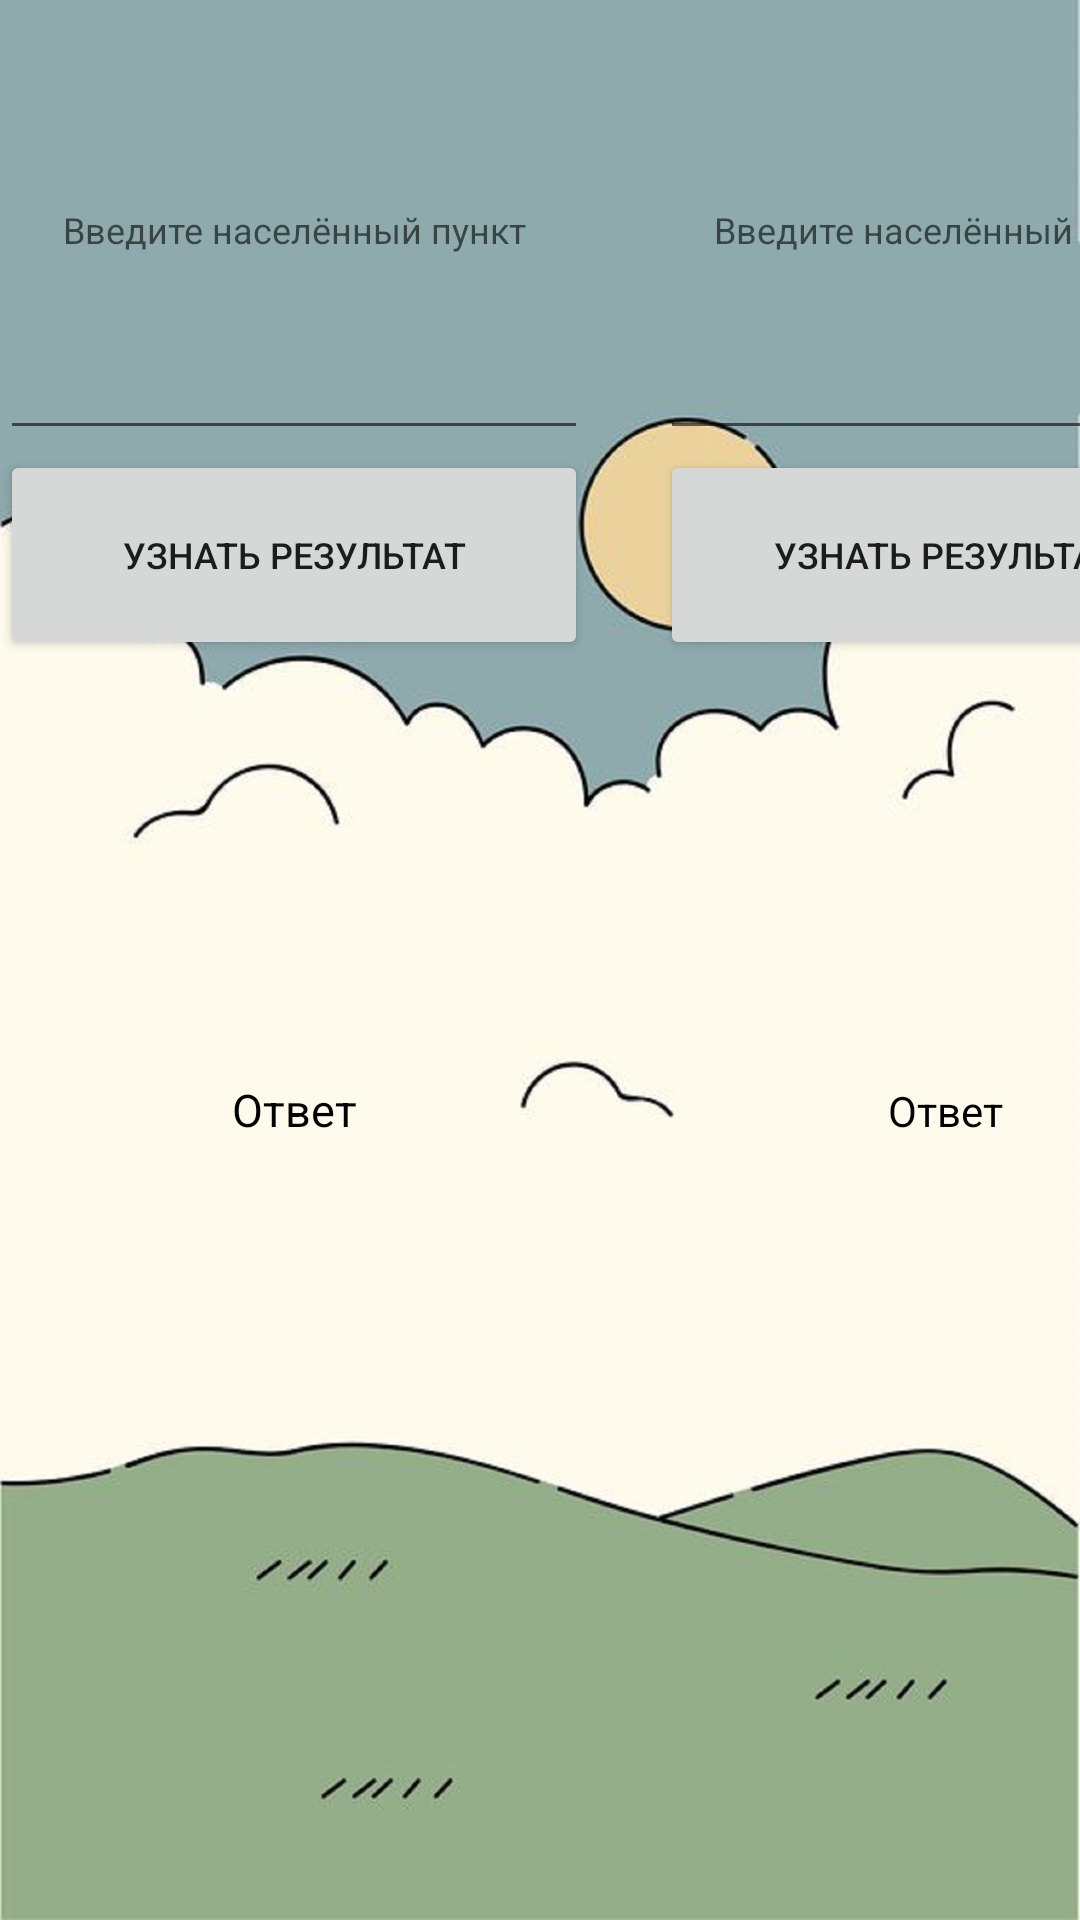

Android layout source for this screen:
<!-- AndroidManifest.xml: application theme Theme.Weather -->
<!-- res/layout/activity_a2city.xml -->
<?xml version="1.0" encoding="utf-8"?>
<TableLayout xmlns:android="http://schemas.android.com/apk/res/android"
    xmlns:app="http://schemas.android.com/apk/res-auto"
    xmlns:tools="http://schemas.android.com/tools"
    android:layout_width="match_parent"
    android:layout_height="match_parent"
    android:background="@drawable/fon"
    tools:context=".A2city">

    <TableRow
        android:layout_width="match_parent"
        android:layout_height="150dp">

        <TextView
            android:id="@+id/textView4X"
            android:layout_height="wrap_content"
            android:layout_width="wrap_content"
            />

        <EditText
            android:id="@+id/userFild1"
            android:layout_width="100dp"
            android:layout_height="150dp"
            android:ems="10"
            android:gravity="center"
            android:hint="@string/userFild"
            android:inputType="textPersonName"
            android:textSize="12sp" />

        <TextView
            android:id="@+id/textView5"
            android:layout_width="wrap_content"
            android:layout_height="10dp" />

        <EditText
            android:id="@+id/userFild2"
            android:layout_width="190dp"
            android:layout_height="150dp"
            android:ems="10"
            android:gravity="center"
            android:hint="@string/userFild"
            android:inputType="textPersonName"
            android:textSize="12sp" />
    </TableRow>

    <TableRow
        android:layout_width="match_parent"
        android:layout_height="100dp">

        <TextView
            android:id="@+id/textView3X"
            android:layout_height="wrap_content"
            android:layout_width="wrap_content"
            />

        <Button
            android:id="@+id/button1"
            android:layout_width="190dp"
            android:layout_height="70dp"
            android:text="@string/buttonw"
            android:textSize="12sp" />

        <TextView
            android:id="@+id/textView6"
            android:layout_width="24dp"
            android:layout_height="wrap_content" />

        <Button
            android:id="@+id/button2"
            android:layout_width="190dp"
            android:layout_height="70dp"
            android:text="@string/buttonw"
            android:textSize="12sp" />
    </TableRow>

    <TableRow
        android:layout_width="379dp"
        android:layout_height="295dp">

        <TextView
            android:id="@+id/textView2X"
            android:layout_height="wrap_content"
            android:layout_width="wrap_content"
            />

        <TextView
            android:id="@+id/tVanswer1"
            android:layout_width="196dp"
            android:layout_height="300dp"
            android:gravity="center"
            android:text="@string/answer"
            android:textColor="@color/black"
            android:textSize="15sp" />

        <TextView
            android:id="@+id/textView7"
            android:layout_width="wrap_content"
            android:layout_height="wrap_content" />

        <TextView
            android:id="@+id/tVanswer2"
            android:layout_width="190dp"
            android:layout_height="300dp"
            android:gravity="center"
            android:text="@string/answer"
            android:textColor="@color/black" />
    </TableRow>

    <TableRow
        android:layout_width="match_parent"
        android:layout_height="300dp">

        <TextView
            android:id="@+id/textView1X"
            android:layout_height="wrap_content"
            android:layout_width="wrap_content"
            />

        <TextView
            android:id="@+id/textView3"
            android:layout_width="19dp"
            android:layout_height="200dp" />

        <TextView
            android:id="@+id/textView2"
            android:layout_width="wrap_content"
            android:layout_height="4dp"
            android:textColor="@color/white" />
    </TableRow>

    <TableRow
        android:layout_width="match_parent"
        android:layout_height="200dp">

        <TextView
            android:id="@+id/textViewX"
            android:layout_height="200dp"
            android:layout_width="wrap_content"
            />

        <Button
            android:id="@+id/button3"
            android:layout_width="wrap_content"
            android:layout_height="70dp"
            android:text="@string/back" />
    </TableRow>
</TableLayout>
<!-- resources referenced by this layout -->
<resources>
  <color name="black">#FF000000</color>
  <color name="white">#FFFFFFFF</color>
  <!-- drawable fon: jpg bitmap (drawable, 125026 bytes) -->
  <string name="answer">Ответ</string>
  <string name="back">Вернуться</string>
  <string name="buttonw">Узнать результат</string>
  <string name="userFild">Введите населённый пункт</string>
  <style name="Theme.Weather" parent="Theme.AppCompat.Light.NoActionBar">
          
          <item name="colorPrimary">@color/purple_500</item>
          <item name="colorPrimaryVariant">@color/sky</item>
          <item name="colorOnPrimary">@color/white</item>
          
          <item name="colorSecondary">@color/teal_200</item>
          <item name="colorSecondaryVariant">@color/teal_700</item>
          <item name="colorOnSecondary">@color/black</item>
          
          <item name="android:statusBarColor">?attr/colorPrimaryVariant</item>
          <item name="android:navigationBarColor">@color/navigBar</item>
          
      </style>
  <color name="purple_500">#FF6200EE</color>
  <color name="sky">#89ACB2</color>
  <color name="teal_200">#FF03DAC5</color>
  <color name="teal_700">#FF018786</color>
  <color name="navigBar">#8EB08F</color>
</resources>
